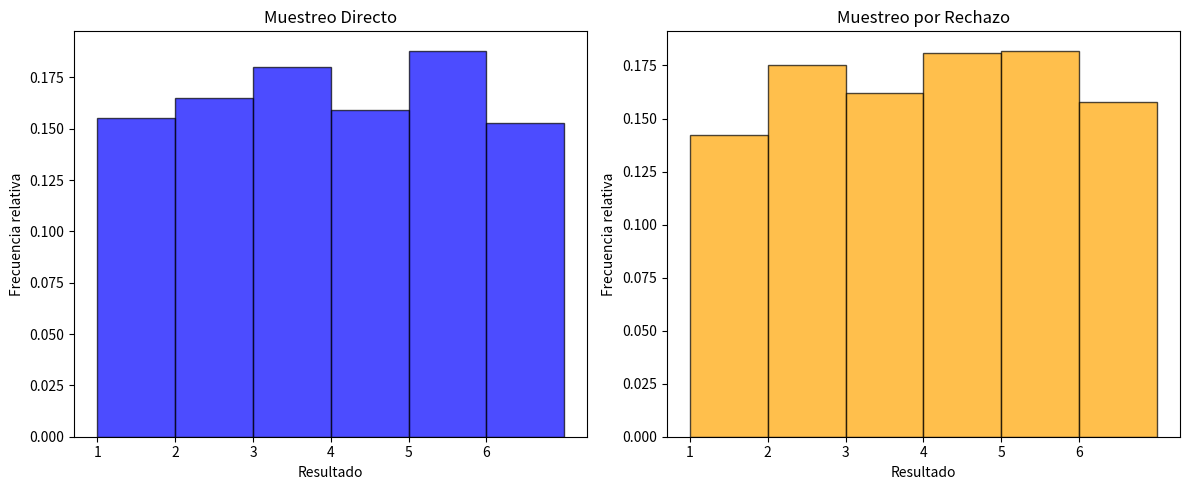

Write the Python code that produced this figure.
import numpy as np
import random
import matplotlib.pyplot as plt

# Título: Muestreo Directo y Por Rechazo
# Este código implementa muestreo directo y por rechazo utilizando una distribución de probabilidad.

# Introducción
print("Bienvenido a la práctica de Muestreo Directo y Por Rechazo")
print("Este ejercicio simula el lanzamiento de un dado de seis caras utilizando ambos métodos de muestreo.\n")

# Definir la función de densidad de probabilidad para un dado de seis caras
def probability_distribution():
    return np.array([1/6] * 6)  # Cada cara tiene una probabilidad de 1/6

# Muestreo Directo
def direct_sampling(num_samples):
    outcomes = np.arange(1, 7)  # Resultados posibles: 1, 2, 3, 4, 5, 6
    probabilities = probability_distribution()  # Probabilidades
    samples = np.random.choice(outcomes, size=num_samples, p=probabilities)  # Muestreo directo
    return samples

# Muestreo por Rechazo
def rejection_sampling(num_samples):
    outcomes = np.arange(1, 7)  # Resultados posibles: 1, 2, 3, 4, 5, 6
    probabilities = probability_distribution()  # Probabilidades
    max_prob = max(probabilities)  # Máxima probabilidad para escalado
    samples = []

    while len(samples) < num_samples:
        x = random.choice(outcomes)  # Elegir un resultado aleatorio
        u = random.uniform(0, max_prob)  # Elegir un valor de uniformemente aleatorio
        if u < probabilities[x - 1]:  # Rechazo basado en la probabilidad
            samples.append(x)

    return samples

# Número de muestras a generar
num_samples = 1000

# Generar muestras
direct_samples = direct_sampling(num_samples)
rejection_samples = rejection_sampling(num_samples)

# Visualizar resultados
plt.figure(figsize=(12, 5))

# Histograma de muestreo directo
plt.subplot(1, 2, 1)
plt.hist(direct_samples, bins=np.arange(1, 8), density=True, alpha=0.7, color='blue', edgecolor='black')
plt.title('Muestreo Directo')
plt.xlabel('Resultado')
plt.ylabel('Frecuencia relativa')
plt.xticks(np.arange(1, 7))

# Histograma de muestreo por rechazo
plt.subplot(1, 2, 2)
plt.hist(rejection_samples, bins=np.arange(1, 8), density=True, alpha=0.7, color='orange', edgecolor='black')
plt.title('Muestreo por Rechazo')
plt.xlabel('Resultado')
plt.ylabel('Frecuencia relativa')
plt.xticks(np.arange(1, 7))

plt.tight_layout()
plt.show()

# Conclusión
print("\nConclusión:")
print("Hemos simulado el lanzamiento de un dado utilizando muestreo directo y muestreo por rechazo.")
print("Ambos métodos permiten obtener muestras de una distribución de probabilidad, pero difieren en su enfoque.")
